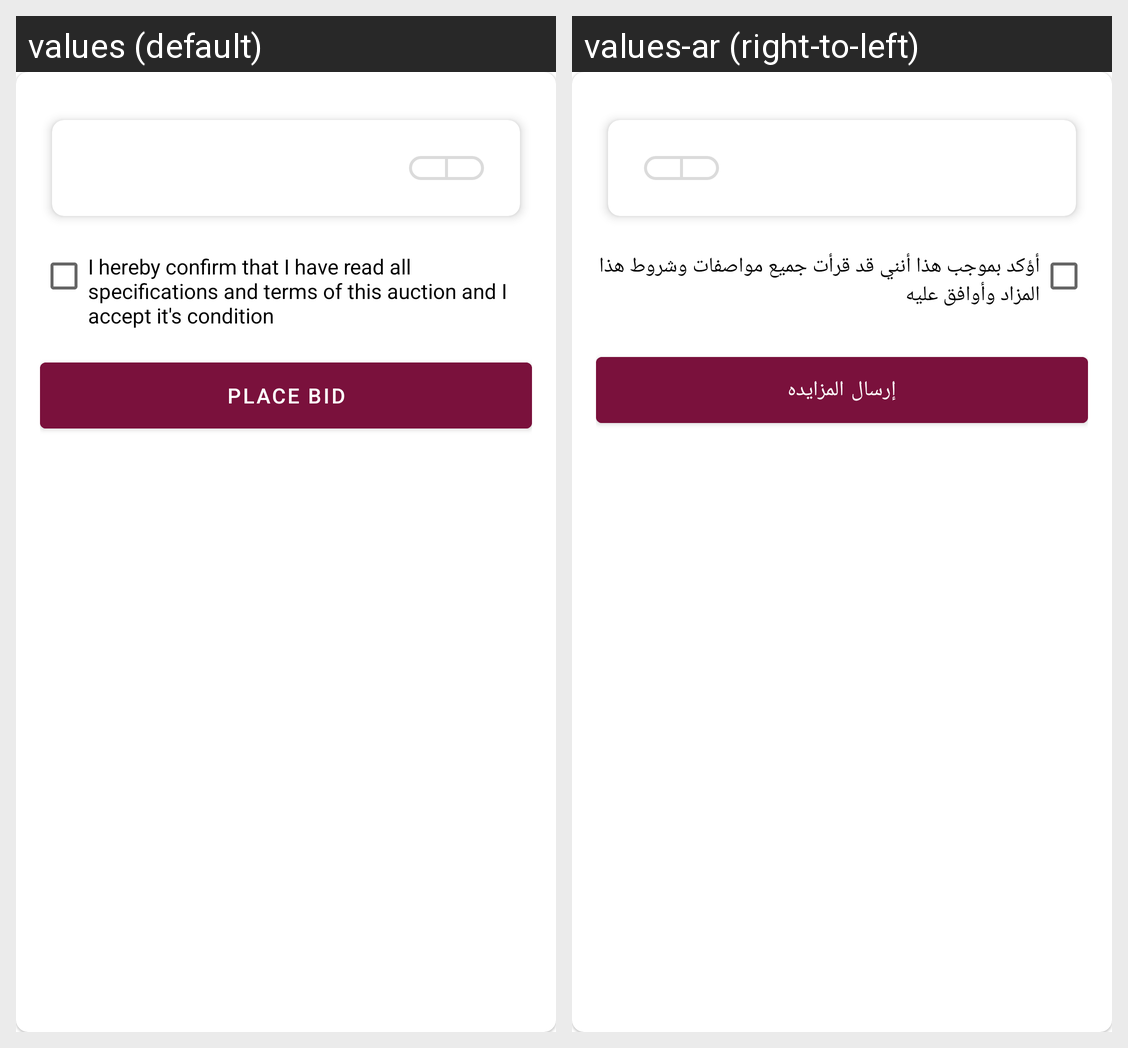

For this localized Android screen grid, give each drawn string resource with its value in every locale shown.
Android screen res/layout/bid_alert_dialog.xml rendered under 2 locales, left to right: values (default), values-ar (right-to-left). Device: Nexus 5 (rendered at 1080×1920; each locale shown at half size, 540×960, under a caption strip naming it); theme AppTheme.
Strings drawn on this screen, with the default value and each locale's value (text and hints the layout hard-codes, and strings that could not be matched under every locale, appear in the picture but are not listed):

bid_alert_terms_and_conditions
  values: I hereby confirm that I have read all specifications and terms of this auction and I accept it's condition
  values-ar: أؤكد بموجب هذا أنني قد قرأت جميع مواصفات وشروط هذا المزاد وأوافق عليه

place_bid
  values: Place Bid
  values-ar: إرسال المزايده
